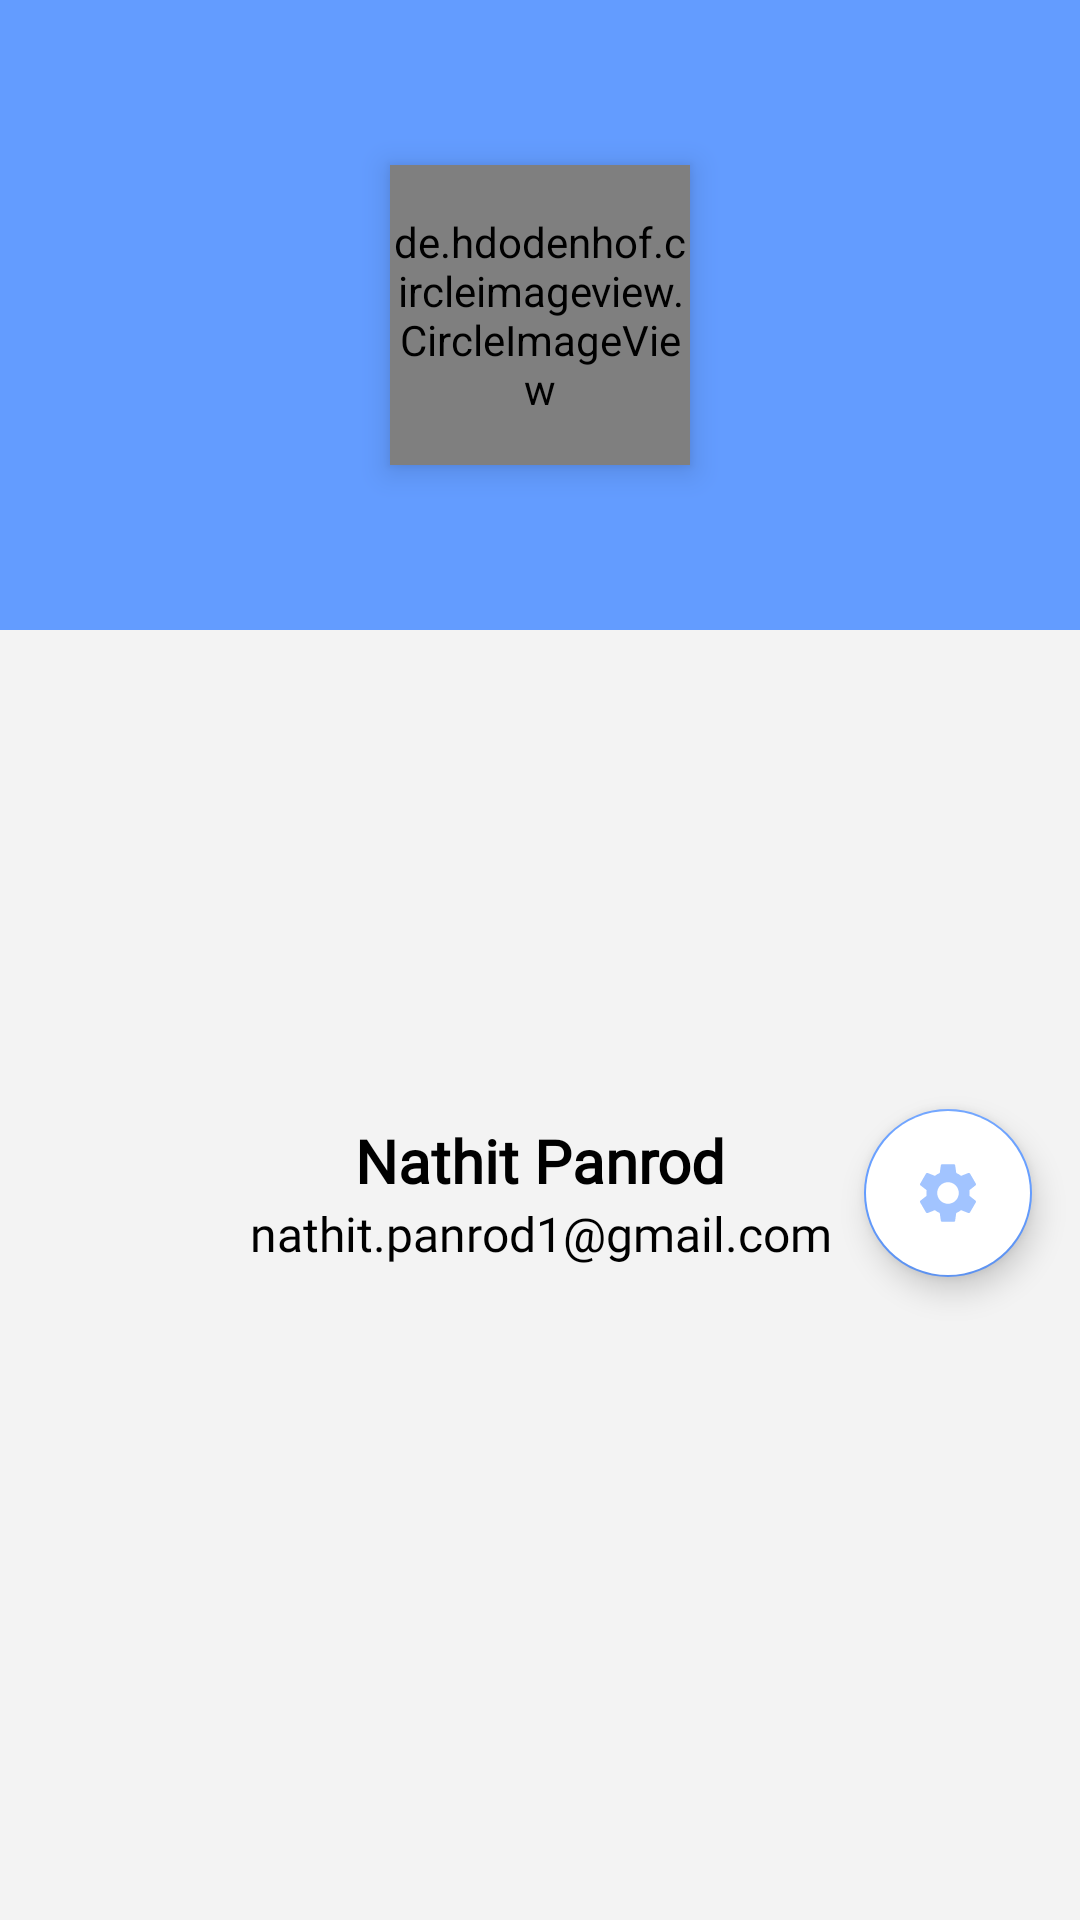

Here is an Android app screen rendered from its layout file. Give the layout XML and the strings, colors and styles it references.
<!-- AndroidManifest.xml: application theme AppTheme -->
<!-- res/layout/profile_data_layout.xml -->
<?xml version="1.0" encoding="utf-8"?>
<androidx.constraintlayout.widget.ConstraintLayout xmlns:android="http://schemas.android.com/apk/res/android"
    xmlns:app="http://schemas.android.com/apk/res-auto"
    xmlns:tools="http://schemas.android.com/tools"
    android:layout_width="match_parent"
    android:background="@color/RecyclerBackground"
    android:layout_height="wrap_content">

    <LinearLayout
        android:id="@+id/linearLayout"
        android:layout_width="match_parent"
        android:layout_height="210dp"
        android:background="@color/purple_200"
        android:orientation="horizontal"
        app:layout_constraintEnd_toEndOf="parent"
        app:layout_constraintStart_toStartOf="parent"
        app:layout_constraintTop_toTopOf="parent">

    </LinearLayout>

    <de.hdodenhof.circleimageview.CircleImageView
        android:id="@+id/profile_image"
        android:layout_width="100dp"
        android:layout_height="100dp"
        android:elevation="6dp"
        android:src="@drawable/logo"
        app:civ_border_color="@color/white"
        app:civ_border_width="4dp"
        app:layout_constraintBottom_toBottomOf="@+id/linearLayout"
        app:layout_constraintEnd_toEndOf="parent"
        app:layout_constraintStart_toStartOf="parent"
        app:layout_constraintTop_toTopOf="@+id/linearLayout" />

    <LinearLayout
        android:id="@+id/linearLayout2"
        android:layout_width="wrap_content"
        android:layout_height="wrap_content"
        android:layout_marginTop="16dp"
        android:layout_marginBottom="16dp"
        android:background="@drawable/slider_background"
        android:elevation="6dp"
        android:backgroundTint="@color/white"
        android:orientation="vertical"
        android:padding="8dp"
        app:layout_constraintBottom_toBottomOf="parent"
        app:layout_constraintEnd_toEndOf="parent"
        app:layout_constraintStart_toStartOf="parent"
        app:layout_constraintTop_toBottomOf="@+id/profile_image">

        <TextView
            android:id="@+id/username"
            android:layout_width="match_parent"
            android:layout_height="wrap_content"
            android:fontFamily="@font/proregular"
            android:textColor="@color/black"
            android:textStyle="bold"
            android:textSize="20sp"
            android:text="Nathit Panrod"
            android:textAlignment="center" />

        <TextView
            android:id="@+id/user_email"
            android:layout_width="match_parent"
            android:layout_height="wrap_content"
            android:fontFamily="@font/proregular"
            android:text="nathit.panrod1@gmail.com"
            android:textColor="@color/black"
            android:textSize="16sp"
            android:textAlignment="center" />

    </LinearLayout>

    <com.google.android.material.floatingactionbutton.FloatingActionButton
        android:id="@+id/setting_btn"
        android:layout_width="wrap_content"
        android:layout_height="wrap_content"
        android:layout_marginRight="16dp"
        android:tint="@color/purple_200"
        android:backgroundTint="@color/white"
        android:clickable="true"
        app:layout_constraintBottom_toBottomOf="@+id/linearLayout2"
        app:layout_constraintEnd_toEndOf="parent"
        app:layout_constraintTop_toTopOf="@+id/linearLayout2"
        app:srcCompat="@drawable/ic_settings" />


</androidx.constraintlayout.widget.ConstraintLayout>
<!-- resources referenced by this layout -->
<resources>
  <color name="RecyclerBackground">#F3F3F3</color>
  <color name="black">#FF000000</color>
  <color name="purple_200">#639CFF</color>
  <color name="white">#FFFFFFFF</color>
  <!-- drawable ic_settings (drawable-anydpi) -->
  <vector xmlns:android="http://schemas.android.com/apk/res/android"
      android:width="40dp"
      android:height="40dp"
      android:viewportWidth="24"
      android:viewportHeight="24"
      android:tint="#000000"
      android:alpha="0.6">
    <path
        android:fillColor="@android:color/white"
        android:pathData="M19.14,12.94c0.04,-0.3 0.06,-0.61 0.06,-0.94c0,-0.32 -0.02,-0.64 -0.07,-0.94l2.03,-1.58c0.18,-0.14 0.23,-0.41 0.12,-0.61l-1.92,-3.32c-0.12,-0.22 -0.37,-0.29 -0.59,-0.22l-2.39,0.96c-0.5,-0.38 -1.03,-0.7 -1.62,-0.94L14.4,2.81c-0.04,-0.24 -0.24,-0.41 -0.48,-0.41h-3.84c-0.24,0 -0.43,0.17 -0.47,0.41L9.25,5.35C8.66,5.59 8.12,5.92 7.63,6.29L5.24,5.33c-0.22,-0.08 -0.47,0 -0.59,0.22L2.74,8.87C2.62,9.08 2.66,9.34 2.86,9.48l2.03,1.58C4.84,11.36 4.8,11.69 4.8,12s0.02,0.64 0.07,0.94l-2.03,1.58c-0.18,0.14 -0.23,0.41 -0.12,0.61l1.92,3.32c0.12,0.22 0.37,0.29 0.59,0.22l2.39,-0.96c0.5,0.38 1.03,0.7 1.62,0.94l0.36,2.54c0.05,0.24 0.24,0.41 0.48,0.41h3.84c0.24,0 0.44,-0.17 0.47,-0.41l0.36,-2.54c0.59,-0.24 1.13,-0.56 1.62,-0.94l2.39,0.96c0.22,0.08 0.47,0 0.59,-0.22l1.92,-3.32c0.12,-0.22 0.07,-0.47 -0.12,-0.61L19.14,12.94zM12,15.6c-1.98,0 -3.6,-1.62 -3.6,-3.6s1.62,-3.6 3.6,-3.6s3.6,1.62 3.6,3.6S13.98,15.6 12,15.6z"/>
  </vector>
  <!-- drawable logo: png bitmap (drawable-hdpi, 4338 bytes) -->
  <style name="AppTheme" parent="Theme.MaterialComponents.Light.NoActionBar.Bridge">
          
          <item name="colorPrimary">@color/teal_200</item>
          <item name="colorPrimaryDark">@color/teal_200</item>
          <item name="colorAccent">@color/teal_200</item>
          <item name="colorControlNormal">#ffffff</item>
  
      </style>
  <color name="teal_200">#639CFF</color>
</resources>
